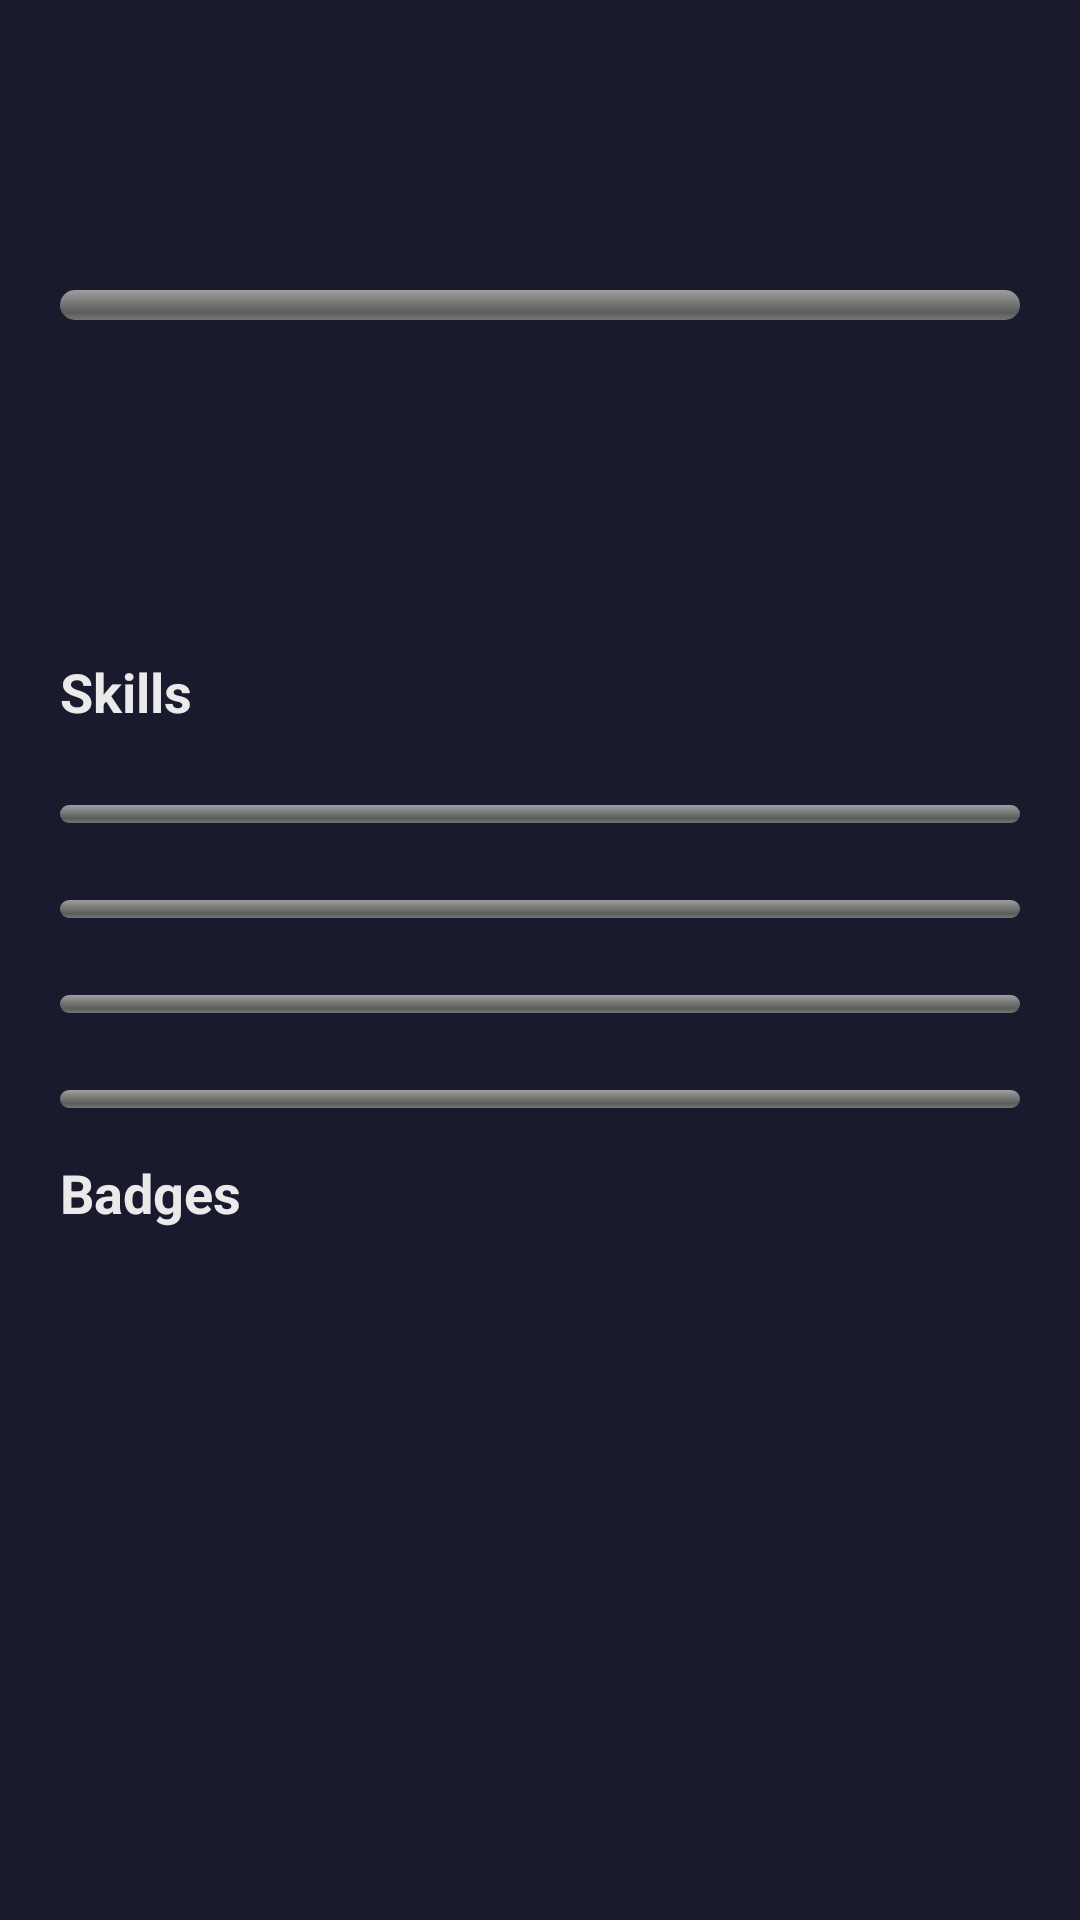

Produce the Android XML layout that renders to this screen, including the resource entries it uses.
<!-- AndroidManifest.xml: application theme Theme.FrenchQuest -->
<!-- res/layout/fragment_progress.xml -->
<?xml version="1.0" encoding="utf-8"?>
<ScrollView xmlns:android="http://schemas.android.com/apk/res/android"
    android:layout_width="match_parent"
    android:layout_height="match_parent"
    android:background="@color/bg_dark"
    android:fillViewport="true">

    <LinearLayout
        android:layout_width="match_parent"
        android:layout_height="wrap_content"
        android:orientation="vertical"
        android:padding="20dp">

        <TextView android:id="@+id/tvLevel" android:layout_width="match_parent" android:layout_height="wrap_content" android:textColor="@color/text_primary" android:textSize="22sp" android:textStyle="bold" />
        <TextView android:id="@+id/tvCefrLevel" android:layout_width="wrap_content" android:layout_height="wrap_content" android:textColor="@color/secondary" android:textSize="14sp" />
        <TextView android:id="@+id/tvXP" android:layout_width="match_parent" android:layout_height="wrap_content" android:textColor="@color/text_secondary" android:textSize="12sp" android:layout_marginTop="4dp" />
        <ProgressBar android:id="@+id/pbXP" style="@android:style/Widget.ProgressBar.Horizontal" android:layout_width="match_parent" android:layout_height="10dp" android:layout_marginTop="8dp" />
        <TextView android:id="@+id/tvStreak" android:layout_width="match_parent" android:layout_height="wrap_content" android:textColor="@color/text_primary" android:textSize="14sp" android:layout_marginTop="16dp" />
        <TextView android:id="@+id/tvWordsLearned" android:layout_width="match_parent" android:layout_height="wrap_content" android:textColor="@color/text_primary" android:textSize="14sp" android:layout_marginTop="8dp" />
        <TextView android:id="@+id/tvDifficulty" android:layout_width="match_parent" android:layout_height="wrap_content" android:textColor="@color/text_secondary" android:textSize="13sp" android:layout_marginTop="8dp" />

        
        <TextView android:layout_width="wrap_content" android:layout_height="wrap_content" android:text="Skills" android:textColor="@color/text_primary" android:textSize="18sp" android:textStyle="bold" android:layout_marginTop="24dp" android:layout_marginBottom="8dp" />

        <TextView android:id="@+id/tvListeningPct" android:layout_width="match_parent" android:layout_height="wrap_content" android:textColor="@color/text_secondary" android:textSize="13sp" />
        <ProgressBar android:id="@+id/pbListening" style="@android:style/Widget.ProgressBar.Horizontal" android:layout_width="match_parent" android:layout_height="6dp" android:layout_marginBottom="8dp" />

        <TextView android:id="@+id/tvSpeakingPct" android:layout_width="match_parent" android:layout_height="wrap_content" android:textColor="@color/text_secondary" android:textSize="13sp" />
        <ProgressBar android:id="@+id/pbSpeaking" style="@android:style/Widget.ProgressBar.Horizontal" android:layout_width="match_parent" android:layout_height="6dp" android:layout_marginBottom="8dp" />

        <TextView android:id="@+id/tvReadingPct" android:layout_width="match_parent" android:layout_height="wrap_content" android:textColor="@color/text_secondary" android:textSize="13sp" />
        <ProgressBar android:id="@+id/pbReading" style="@android:style/Widget.ProgressBar.Horizontal" android:layout_width="match_parent" android:layout_height="6dp" android:layout_marginBottom="8dp" />

        <TextView android:id="@+id/tvWritingPct" android:layout_width="match_parent" android:layout_height="wrap_content" android:textColor="@color/text_secondary" android:textSize="13sp" />
        <ProgressBar android:id="@+id/pbWriting" style="@android:style/Widget.ProgressBar.Horizontal" android:layout_width="match_parent" android:layout_height="6dp" android:layout_marginBottom="16dp" />

        
        <TextView android:layout_width="wrap_content" android:layout_height="wrap_content" android:text="Badges" android:textColor="@color/text_primary" android:textSize="18sp" android:textStyle="bold" android:layout_marginBottom="8dp" />

        <androidx.recyclerview.widget.RecyclerView
            android:id="@+id/rvBadges"
            android:layout_width="match_parent"
            android:layout_height="wrap_content"
            android:nestedScrollingEnabled="false" />
    </LinearLayout>
</ScrollView>
<!-- resources referenced by this layout -->
<resources>
  <color name="bg_dark">#1A1A2E</color>
  <color name="secondary">#4ECDC4</color>
  <color name="text_primary">#EAEAEA</color>
  <color name="text_secondary">#A0A0B0</color>
  <style name="Theme.FrenchQuest" parent="Theme.Material3.DayNight.NoActionBar">
          <item name="colorPrimary">@color/primary</item>
          <item name="colorPrimaryVariant">@color/primary_variant</item>
          <item name="colorOnPrimary">@color/text_primary</item>
          <item name="colorSecondary">@color/secondary</item>
          <item name="colorSurface">@color/bg_surface</item>
          <item name="android:windowBackground">@color/bg_dark</item>
          <item name="android:textColor">@color/text_primary</item>
          <item name="android:statusBarColor">@color/bg_dark</item>
          <item name="android:navigationBarColor">@color/bg_surface</item>
      </style>
  <color name="primary">#FF6B35</color>
  <color name="primary_variant">#E05A2B</color>
  <color name="bg_surface">#16213E</color>
</resources>
